Run: headless pygame with SDL's dummy video driver; simulated clock (each Clock.tick advances the game by its frame time, no real sleeping); random seed 0; keys injected as events and as key.get_pressed() state; no mouse input.
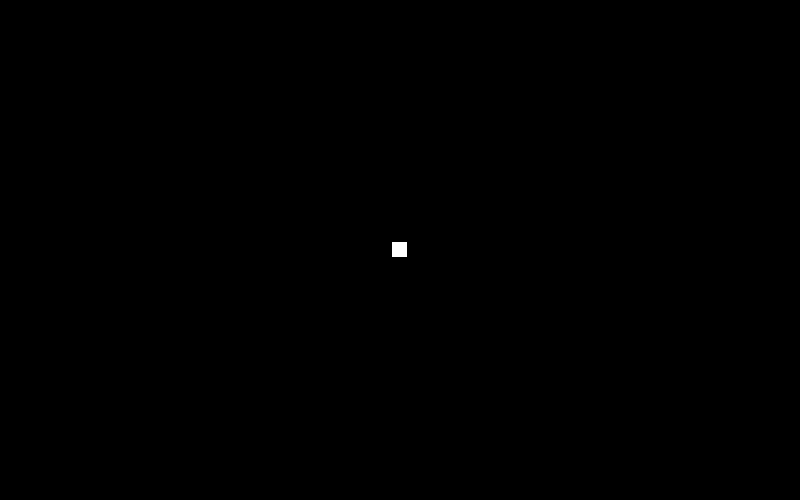
Frame 1 of 4 · flips 1–60 · no input
Frame 2 of 4 · flips 61–180 · tapped SPACE, RETURN · held RIGHT (→), D · screen unchanged from frame 1, image omitted
Frame 3 of 4 · flips 181–300 · held DOWN (↓), S · screen unchanged from frame 2, image omitted
Frame 4 of 4 · flips 301–420 · held LEFT (←), A, UP (↑), W · screen unchanged from frame 3, image omitted

The pygame program that drew these frames:

import pygame
pygame.init()

#Colors used 
BLACK = (0,0,0)
WHITE = (255,255,255)

#Setting the dimensions of the window
WIDTH = 800
HEIGHT = 500
WINDOW = pygame.display.set_mode([WIDTH, HEIGHT])
pygame.display.set_caption("PONG AI")

#Ball creation
BALL_SIZE = 15
BALL = pygame.Rect(WIDTH/2 - BALL_SIZE/2, HEIGHT/2 - BALL_SIZE/2, BALL_SIZE, BALL_SIZE)

#The boilerplate for a standard pygame display
playing = True
while playing:
    for event in pygame.event.get():
        if(event.type == pygame.QUIT):
            playing = False

    WINDOW.fill(BLACK)
    pygame.draw.rect(WINDOW, WHITE, BALL)
    
    pygame.display.flip()

if BALL.rect.x>=720:
        BALL.velocity[0] = -BALL.velocity[0]
   
if BALL.rect.x<=0:
        BALL.velocity[0] = -BALL.velocity[0]
if BALL.rect.y>5400:
        BALL.velocity[1] = -BALL.velocity[1]
if BALL.rect.y<0:
        BALL.velocity[1] = -BALL.velocity[1] 

pygame.quit()
